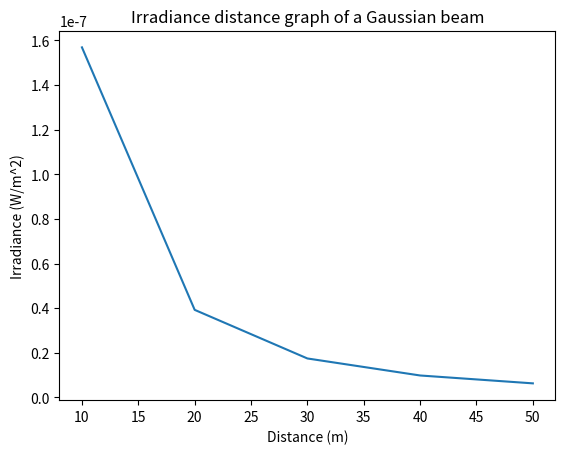

Here is the Python script that generated this plot:
import matplotlib.pyplot as plt
import numpy as np

# Total power of the laser beam (W)
power = 1   
# Wavelength of the laser (m)
wavelength = 632.8
# Distance from the source (m)
distance = np.arange(0, 60, 10)
#Beam radius (m) using the equation for a Gaussian beam
beam_radius = wavelength * distance / (np.pi * np.sqrt(2))
#Irradiance (W/m^2) using the equation for a Gaussian beam
irradiance = ((power / (np.pi * beam_radius**2)) * np.exp(-2 * (distance / beam_radius)**2))

#err: the peak irradiance valued as nan W/m^2
beam_radius[beam_radius <= 0] = 1e-10
distance[distance == 0] = 1e-10

#irradiance as a function of distance
plt.plot(distance, irradiance)
plt.xlabel('Distance (m)')
plt.ylabel('Irradiance (W/m^2)')
plt.title('Irradiance distance graph of a Gaussian beam')

#peak irradiance
peak_irradiance = np.max(irradiance)
print('Peak irradiance:', peak_irradiance, 'W/m^2')

#calculating the diameter beam_diameter = beam_radius
e1_irradiance = peak_irradiance * np.e
beam_diameter = 2 * np.sqrt(peak_irradiance / e1_irradiance) * 1/(np.e)**2
plt.show()
